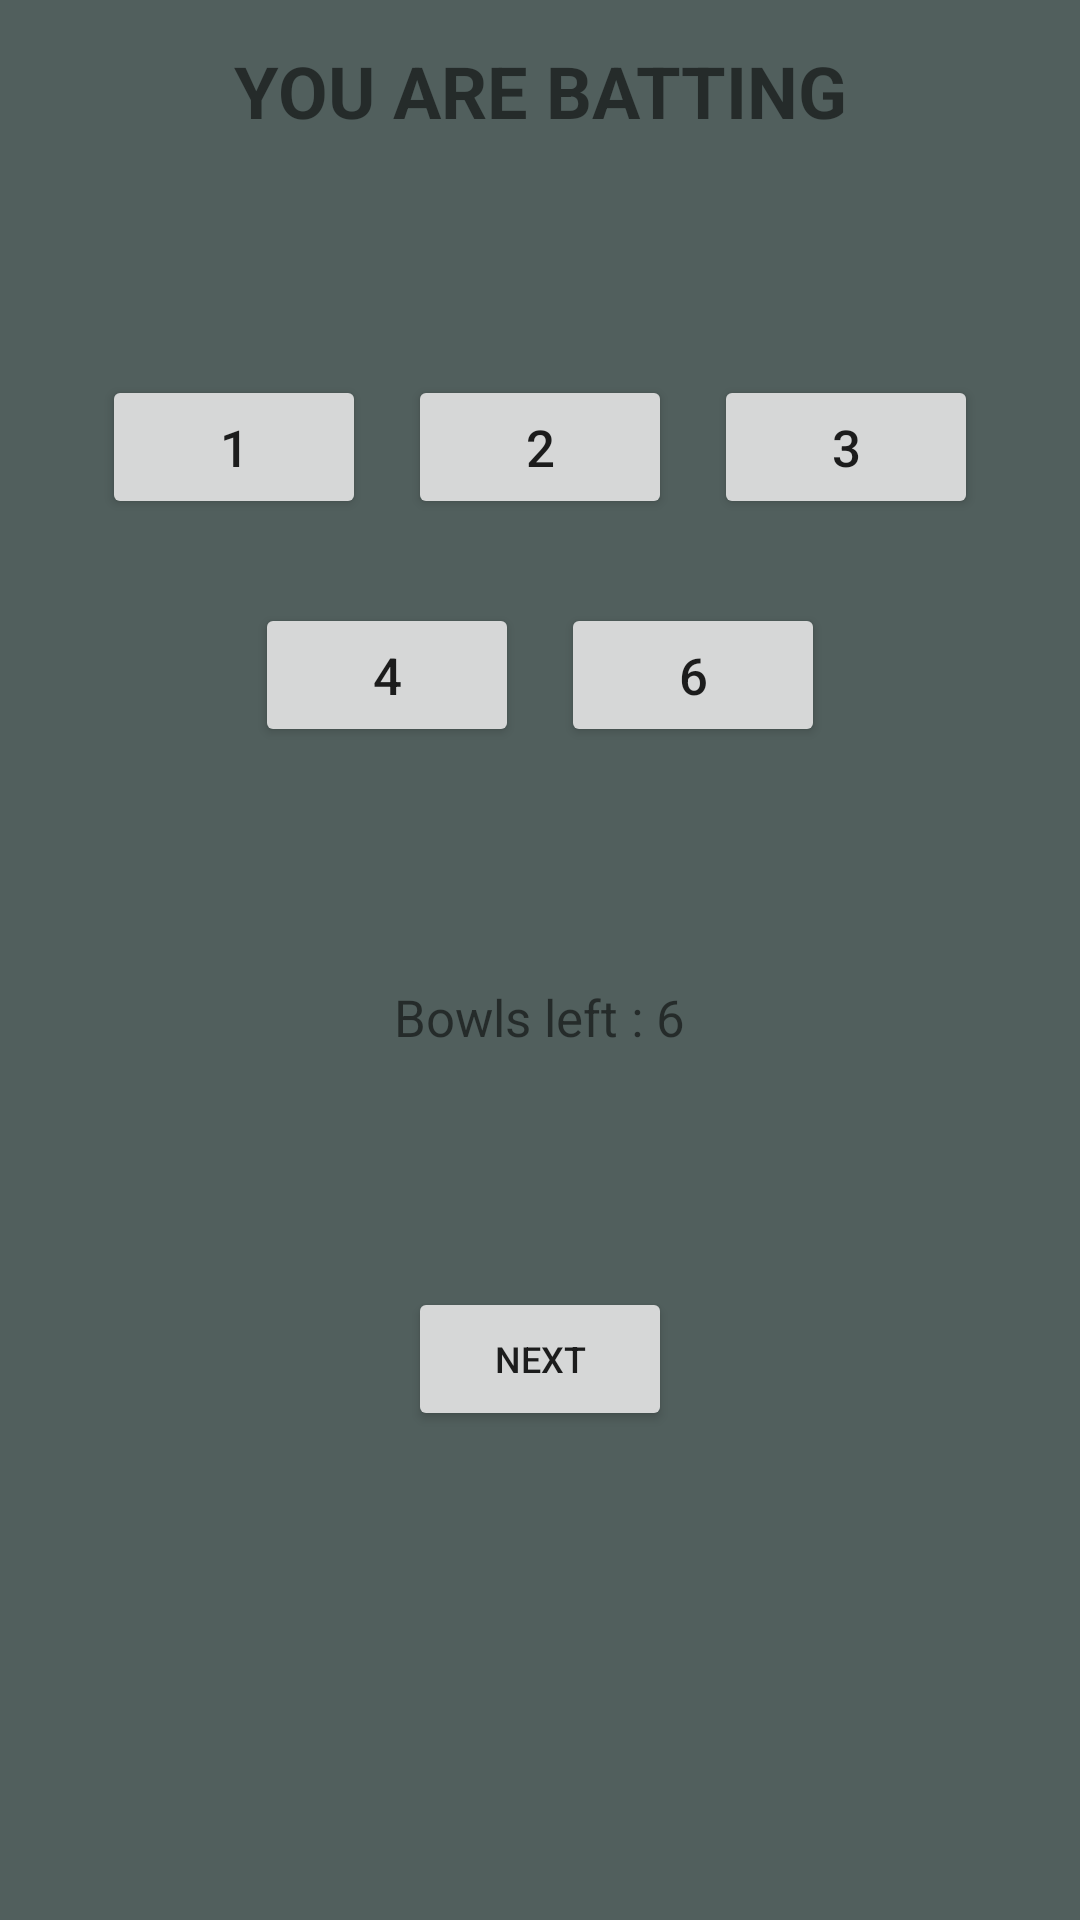

Produce the Android XML layout that renders to this screen, including the resource entries it uses.
<!-- AndroidManifest.xml: application theme AppTheme -->
<!-- res/layout/activity_batting.xml -->
<?xml version="1.0" encoding="utf-8"?>

<LinearLayout xmlns:android="http://schemas.android.com/apk/res/android"
    xmlns:app="http://schemas.android.com/apk/res-auto"
    xmlns:tools="http://schemas.android.com/tools"
    android:layout_width="match_parent"
    android:layout_height="match_parent"
    android:orientation="vertical"
    android:background="@color/bgcolor"
    tools:context=".BattingActivity">


    <LinearLayout
        android:layout_width="match_parent"
        android:layout_height="wrap_content"
        android:gravity="center"
        android:layout_margin="7dp">

        <TextView
            android:layout_width="wrap_content"
            android:layout_height="wrap_content"
            android:layout_margin="7dp"
            android:text="YOU ARE BATTING"
            android:textSize="24dp"
            android:textStyle="bold"
            android:gravity="center"/>

    </LinearLayout>

    <LinearLayout
        android:layout_width="match_parent"
        android:layout_height="wrap_content"
        android:gravity="center"
        android:layout_margin="7dp">

        <TextView
            android:id="@+id/sys_bowl"
            android:layout_width="wrap_content"
            android:layout_height="wrap_content"
            android:layout_margin="7dp"
            android:textSize="17dp"
            android:gravity="center"/>

    </LinearLayout>

    <LinearLayout
        android:layout_width="match_parent"
        android:layout_height="wrap_content"
        android:gravity="center"
        android:layout_margin="7dp">

        <Button
            android:id="@+id/bat1"
            android:layout_width="wrap_content"
            android:layout_height="wrap_content"
            android:layout_margin="7dp"
            android:textSize="17dp"
            android:text="1"
            android:gravity="center"/>
        <Button
            android:id="@+id/bat2"
            android:layout_width="wrap_content"
            android:layout_height="wrap_content"
            android:layout_margin="7dp"
            android:textSize="17dp"
            android:text="2"
            android:gravity="center"/>
        <Button
            android:id="@+id/bat3"
            android:layout_width="wrap_content"
            android:layout_height="wrap_content"
            android:layout_margin="7dp"
            android:textSize="17dp"
            android:text="3"
            android:gravity="center"/>


    </LinearLayout>
    <LinearLayout
        android:layout_width="match_parent"
        android:layout_height="wrap_content"
        android:gravity="center"
        android:layout_margin="7dp">

        <Button
            android:id="@+id/bat4"
            android:layout_width="wrap_content"
            android:layout_height="wrap_content"
            android:layout_margin="7dp"
            android:textSize="17dp"
            android:text="4"
            android:gravity="center"/>
        <Button
            android:id="@+id/bat6"
            android:layout_width="wrap_content"
            android:layout_height="wrap_content"
            android:layout_margin="7dp"
            android:textSize="17dp"
            android:text="6"
            android:gravity="center"/>



    </LinearLayout>
    <LinearLayout
        android:layout_width="match_parent"
        android:layout_height="wrap_content"
        android:gravity="center"
        android:layout_margin="7dp">

        <TextView
            android:id="@+id/my_score"
            android:layout_width="wrap_content"
            android:layout_height="wrap_content"
            android:layout_margin="7dp"
            android:textStyle="bold"
            android:textSize="17dp"
            android:gravity="center"/>

    </LinearLayout>
    <LinearLayout
        android:layout_width="match_parent"
        android:layout_height="wrap_content"
        android:gravity="center"
        android:layout_margin="7dp">

        <TextView
            android:id="@+id/bowlsleftforbatting"
            android:layout_width="wrap_content"
            android:layout_height="wrap_content"
            android:layout_margin="7dp"
            android:text="Bowls left : 6"
            android:textSize="17dp"
            android:gravity="center"/>

    </LinearLayout>

    <LinearLayout
        android:layout_width="match_parent"
        android:layout_height="wrap_content"
        android:gravity="center"
        android:layout_margin="7dp">

        <TextView
            android:id="@+id/userbowled"
            android:layout_width="wrap_content"
            android:layout_height="wrap_content"
            android:layout_margin="7dp"
            android:textSize="17dp"
            android:textStyle="bold"
            android:gravity="center"/>

    </LinearLayout>

    <LinearLayout
        android:layout_width="match_parent"
        android:layout_height="wrap_content"
        android:gravity="center"
        android:layout_margin="7dp">

        <Button
            android:id="@+id/afterbatting"
            android:layout_width="wrap_content"
            android:layout_height="wrap_content"
            android:layout_margin="7dp"
            android:textSize="12dp"
            android:text="Next"
            android:gravity="center"/>

    </LinearLayout>


</LinearLayout>
<!-- resources referenced by this layout -->
<resources>
  <color name="bgcolor">#FF515F5D</color>
  <style name="AppTheme" parent="Theme.AppCompat.Light.DarkActionBar">
          
          <item name="colorPrimary">@color/colorPrimary</item>
          <item name="colorPrimaryDark">@color/colorPrimaryDark</item>
          <item name="colorAccent">@color/txtcolor</item>
      </style>
  <color name="colorPrimary">#323D3C</color>
  <color name="colorPrimaryDark">#00574B</color>
  <color name="txtcolor">#E3E9E8</color>
</resources>
